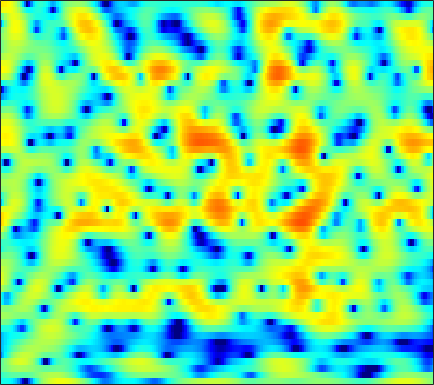

Data behind this chart, as committed beside it:
-4.3609, -4.2342, -4.2127, -4.3668, -4.6338, -5.2507, -6.1799, -7.1753, -9.0279, -11.846, -16.582, -22.517, -18.97, -12.218, -9.0123, -5.9681, -3.7081, -2.3294, -0.81662, 0.40824, 1.4121, 2.0411, 2.7362, 3.2843
-3.187, -2.73, -2.234, -1.871, -1.677, -1.517, -1.452, -1.455, -1.506, -1.574, -1.625, -1.62, -1.53, -1.329, -1.109, -0.7349, -0.3034, 0.03616, 0.4842, 0.8993, 1.264, 1.497, 1.74, 1.902
-1.211, -0.7428, -0.1802, 0.295, 0.5943, 0.921, 1.161, 1.289, 1.387, 1.399, 1.343, 1.257, 1.085, 0.8555, 0.6496, 0.3393, -0.001968, -0.2632, -0.5991, -0.8869, -1.094, -1.18, -1.209, -1.153
-1.552, -0.871, 0.0361, 0.8897, 1.47, 2.142, 2.681, 2.992, 3.271, 3.386, 3.328, 3.164, 2.765, 2.137, 1.494, 0.3528, -1.204, -2.738, -5.53, -9.908, -19.08, -25.35, -12.37, -7.67
-9.672, -7.266, -4.795, -2.876, -1.692, -0.396, 0.6329, 1.253, 1.9, 2.353, 2.625, 2.714, 2.684, 2.492, 2.246, 1.793, 1.216, 0.729, 0.06037, -0.5473, -1.005, -1.21, -1.304, -1.257
-7.684, -6.796, -5.554, -4.345, -3.491, -2.449, -1.532, -0.9265, -0.2271, 0.3569, 0.831, 1.117, 1.409, 1.607, 1.701, 1.757, 1.749, 1.71, 1.625, 1.506, 1.363, 1.242, 1.056, 0.8364
-7.759, -7.005, -6.021, -5.11, -4.479, -3.702, -2.995, -2.508, -1.903, -1.34, -0.816, -0.4448, 0.01788, 0.4433, 0.7387, 1.088, 1.383, 1.57, 1.767, 1.903, 1.976, 1.99, 1.948, 1.837
-7.939, -7.013, -6.07, -5.406, -5.055, -4.726, -4.515, -4.384, -4.189, -3.888, -3.422, -2.954, -2.208, -1.392, -0.7719, 0.01471, 0.7279, 1.195, 1.718, 2.132, 2.433, 2.589, 2.705, 2.718
-4.238, -3.896, -3.696, -3.805, -4.107, -4.859, -6.119, -7.481, -9.969, -12.74, -12.72, -10.32, -6.958, -4.297, -2.728, -1.076, 0.204, 0.9745, 1.789, 2.414, 2.871, 3.115, 3.32, 3.396
-0.2684, -0.2932, -0.4733, -0.8294, -1.234, -2.014, -3.096, -4.086, -5.491, -6.562, -6.598, -5.854, -4.356, -2.825, -1.838, -0.756, 0.06184, 0.5375, 1.043, 1.458, 1.816, 2.058, 2.349, 2.562
1.302, 1.265, 1.181, 1.055, 0.9152, 0.6753, 0.427, 0.2441, 0.03166, -0.1257, -0.2175, -0.2378, -0.2456, -0.3, -0.4293, -0.7626, -1.32, -1.872, -2.691, -3.317, -3.361, -2.902, -1.852, -0.692
0.3323, 0.1917, 0.07641, 0.07386, 0.1704, 0.4342, 0.7928, 1.048, 1.34, 1.54, 1.638, 1.627, 1.455, 1.034, 0.5103, -0.5053, -2.042, -3.683, -6.951, -12.6, -17.35, -11.63, -6.396, -3.253
-4.048, -5.591, -7.37, -7.333, -6.024, -3.852, -1.99, -0.8767, 0.2852, 1.148, 1.752, 2.037, 2.206, 2.155, 1.973, 1.524, 0.8737, 0.2888, -0.5296, -1.219, -1.577, -1.573, -1.267, -0.8187
-3.669, -5.689, -8.227, -8.484, -6.996, -4.658, -2.844, -1.792, -0.6057, 0.391, 1.239, 1.773, 2.354, 2.792, 3.007, 3.106, 3.017, 2.839, 2.477, 1.969, 1.313, 0.7427, -0.1298, -1.135
1.97, 1.198, 0.1802, -0.7489, -1.367, -2.202, -3.059, -3.538, -3.688, -2.988, -1.671, -0.5156, 0.9257, 2.096, 2.768, 3.39, 3.721, 3.757, 3.555, 3.039, 2.193, 1.273, -0.3853, -2.719
3.996, 3.274, 2.134, 0.7332, -0.5841, -2.845, -5.998, -9.632, -17.68, -12.95, -6.83, -4.002, -1.37, 0.4387, 1.411, 2.347, 2.925, 3.159, 3.203, 2.97, 2.461, 1.891, 0.8707, -0.3994
3.535, 2.984, 2.131, 1.14, 0.3252, -0.8076, -1.949, -2.688, -3.28, -3.312, -2.866, -2.322, -1.503, -0.7305, -0.1881, 0.4372, 0.9297, 1.219, 1.476, 1.584, 1.516, 1.375, 1.037, 0.5576
2.724, 2.384, 1.867, 1.287, 0.8308, 0.1812, -0.4843, -0.9339, -1.481, -1.947, -2.283, -2.442, -2.55, -2.501, -2.33, -1.95, -1.44, -1.007, -0.4173, 0.1196, 0.559, 0.8114, 1.03, 1.104
1.596, 1.483, 1.273, 0.9757, 0.674, 0.1789, -0.4032, -0.9312, -1.769, -2.746, -3.891, -4.863, -6.211, -7.317, -7.665, -7.111, -5.644, -4.347, -2.699, -1.269, -0.08717, 0.6264, 1.384, 1.939
-0.9364, -0.6022, -0.3267, -0.2585, -0.3489, -0.6322, -1.128, -1.665, -2.569, -3.776, -5.419, -7.05, -10.08, -15.2, -21.18, -16.32, -10.07, -7.049, -4.138, -1.991, -0.3319, 0.6633, 1.726, 2.537
-4.027, -3.086, -2.329, -1.992, -1.936, -2.083, -2.455, -2.814, -3.4, -4.123, -4.913, -5.537, -6.334, -6.829, -6.876, -6.373, -5.268, -4.242, -2.774, -1.36, -0.08431, 0.7685, 1.763, 2.575
-3.052, -2.75, -2.659, -2.867, -3.157, -3.696, -4.235, -4.568, -4.989, -5.256, -5.392, -5.46, -5.443, -5.246, -5.002, -4.484, -3.747, -3.086, -2.109, -1.073, -0.03968, 0.695, 1.613, 2.428
0.2887, -0.3706, -1.517, -3.02, -4.389, -6.397, -8.207, -9.065, -9.12, -8.393, -7.673, -7.25, -6.812, -6.546, -6.312, -5.805, -5.062, -4.307, -3.145, -1.905, -0.6808, 0.2018, 1.245, 2.173
4, 2.905, 1.09, -1.287, -3.615, -7.91, -14.83, -19.63, -13.95, -10.19, -8.599, -8.182, -8.55, -9.757, -10.98, -12.23, -11.09, -9.039, -6.219, -3.843, -1.989, -0.8488, 0.4022, 1.374
6.674, 5.772, 4.389, 2.833, 1.562, -0.1946, -1.704, -2.679, -3.473, -4.059, -4.703, -5.411, -6.981, -9.135, -11.42, -14.09, -13.11, -10.54, -7.416, -5.14, -3.432, -2.577, -1.779, -1.371
6.481, 5.918, 5.171, 4.402, 3.8, 3.005, 2.127, 1.5, 0.6214, -0.3553, -1.414, -2.346, -3.645, -5, -5.923, -6.853, -7.283, -7.247, -6.748, -5.984, -5.236, -4.856, -4.835, -5.489
3.489, 3.449, 3.611, 3.788, 3.858, 3.779, 3.506, 3.188, 2.526, 1.687, 0.5615, -0.4135, -1.944, -3.816, -5.397, -7.858, -10.27, -11.44, -10.96, -8.927, -7.032, -5.867, -4.859, -4.482
-7.047, -3.581, -0.3856, 1.594, 2.541, 3.266, 3.579, 3.504, 3.171, 2.504, 1.543, 0.6082, -0.9493, -2.91, -4.763, -7.826, -11.74, -14.26, -12.99, -9.335, -6.408, -4.758, -3.064, -1.827
-3.542, -2.413, -0.7195, 0.6839, 1.462, 2.151, 2.475, 2.478, 2.259, 1.702, 0.9315, 0.1592, -0.9992, -2.359, -3.39, -4.704, -5.7, -6.09, -6.04, -5.409, -4.375, -3.456, -2.279, -1.121
0.47, 0.6624, 1.018, 1.407, 1.665, 1.919, 1.964, 1.913, 1.605, 1.072, 0.2985, -0.4354, -1.594, -2.943, -4.031, -5.497, -6.715, -7.238, -7.181, -6.327, -5.031, -3.967, -2.572, -1.305
1.21, 1.322, 1.515, 1.718, 1.851, 1.966, 1.995, 1.918, 1.655, 1.211, 0.4845, -0.2376, -1.559, -3.289, -5.03, -8.123, -13.16, -19.54, -17.79, -10.75, -6.784, -4.753, -2.691, -1.156
0.01267, 0.104, 0.2818, 0.5427, 0.7911, 1.133, 1.475, 1.62, 1.729, 1.605, 1.258, 0.8088, -0.02854, -1.203, -2.257, -3.903, -5.524, -6.345, -6.26, -5.001, -3.448, -2.333, -1.088, -0.1237
-3.288, -3.717, -4.032, -3.627, -2.853, -1.535, -0.2564, 0.5181, 1.329, 1.764, 1.962, 1.925, 1.74, 1.373, 1.05, 0.5673, 0.1908, 0.002644, -0.06613, 0.09608, 0.35, 0.5693, 0.7948, 0.8901
-6.894, -9.97, -19.76, -16.58, -9.388, -4.574, -1.77, -0.3215, 0.9672, 1.78, 2.202, 2.365, 2.409, 2.353, 2.245, 2.115, 1.995, 1.932, 1.879, 1.804, 1.765, 1.684, 1.482, 1.104
-2.797, -3.297, -3.689, -3.278, -2.422, -1.006, 0.2101, 0.9352, 1.503, 1.809, 1.799, 1.683, 1.401, 1.141, 1.005, 0.9484, 0.965, 1.019, 1.093, 1.112, 1.062, 0.9637, 0.761, 0.4387
1.82, 2.085, 2.332, 2.564, 2.732, 2.882, 2.887, 2.74, 2.306, 1.491, 0.3638, -0.7206, -2.254, -3.521, -3.867, -3.574, -2.794, -2.245, -1.73, -1.421, -1.419, -1.482, -1.609, -1.689
4.388, 4.677, 4.908, 4.968, 4.889, 4.598, 4.088, 3.496, 2.419, 0.8342, -1.404, -3.714, -8.413, -18.48, -23.54, -11.51, -7.546, -6.109, -5.279, -5.382, -6.091, -6.863, -7.743, -7.728
4.913, 5.104, 5.225, 5.157, 4.978, 4.571, 3.93, 3.307, 2.216, 0.893, -0.7208, -2.1, -3.895, -5.399, -6, -6.136, -5.982, -5.942, -6.36, -7.652, -10.05, -13.28, -22.08, -20.72
4.404, 4.571, 4.641, 4.536, 4.342, 3.919, 3.31, 2.737, 1.86, 0.8616, -0.1767, -0.9381, -1.839, -2.555, -2.983, -3.373, -3.686, -3.939, -4.41, -5.059, -5.949, -6.642, -7.319, -7.418
3.365, 3.586, 3.703, 3.619, 3.422, 2.966, 2.31, 1.671, 0.7141, -0.3813, -1.477, -2.185, -2.938, -3.267, -3.27, -3.04, -2.672, -2.43, -2.158, -1.967, -1.892, -1.864, -1.835, -1.798
1.618, 1.949, 2.165, 2.15, 1.965, 1.484, 0.7153, -0.07037, -1.491, -3.329, -5.685, -7.704, -9.845, -9.371, -7.65, -5.294, -3.371, -2.224, -1.027, -0.1523, 0.5074, 0.886, 1.247, 1.489
-1.104, -0.7153, -0.3734, -0.2584, -0.325, -0.6331, -1.26, -1.938, -3.237, -5.108, -7.702, -10.29, -13.81, -12.45, -9.392, -6.04, -3.564, -2.119, -0.6053, 0.5526, 1.444, 1.957, 2.481, 2.835
-4.517, -4.121, -3.606, -3.202, -2.991, -2.891, -3.002, -3.258, -3.704, -4.314, -4.947, -5.308, -5.436, -5.041, -4.397, -3.278, -2.042, -1.14, -0.04163, 0.927, 1.71, 2.192, 2.701, 3.052
-9.442, -8.638, -7.303, -6.062, -5.343, -4.688, -4.307, -4.185, -4.165, -4.162, -4.145, -4.056, -3.735, -3.222, -2.725, -1.909, -1.024, -0.3444, 0.5244, 1.3, 1.966, 2.385, 2.81, 3.105
-20.61, -13.65, -9.314, -6.927, -5.863, -5.052, -4.757, -4.722, -4.92, -5.13, -5.151, -4.98, -4.491, -3.68, -2.947, -1.869, -0.7704, 0.008141, 0.9617, 1.763, 2.418, 2.789, 3.132, 3.316
-4.685, -4.307, -3.581, -3.04, -2.889, -3.109, -3.874, -4.803, -6.389, -8.335, -9.781, -9.839, -8.501, -6.422, -4.8, -2.803, -1.014, 0.149, 1.45, 2.465, 3.152, 3.462, 3.643, 3.543
2.804, 2.577, 2.239, 1.72, 1.143, -0.01976, -1.721, -3.537, -6.877, -11.86, -19.89, -20.88, -14.62, -10.4, -7.74, -4.586, -1.884, -0.1631, 1.625, 2.869, 3.582, 3.792, 3.616, 2.933
5.079, 4.89, 4.494, 3.886, 3.235, 2.068, 0.4874, -0.9788, -3.363, -6.219, -9.454, -12.29, -18.23, -22.34, -13.9, -7.491, -3.453, -1.315, 0.7246, 2.016, 2.673, 2.762, 2.308, 1.175
3.838, 3.946, 3.908, 3.647, 3.287, 2.591, 1.599, 0.6906, -0.7169, -2.357, -4.185, -5.521, -6.935, -7.076, -6.169, -4.246, -2.31, -1.067, 0.1976, 1.011, 1.391, 1.388, 1.013, 0.1919
1.181, 1.741, 2.231, 2.454, 2.471, 2.288, 1.914, 1.512, 0.8512, 0.1443, -0.5722, -1.038, -1.467, -1.611, -1.502, -1.172, -0.7103, -0.3518, 0.05383, 0.3064, 0.3675, 0.2761, -0.007423, -0.4958
-0.7958, 0.1143, 1.025, 1.638, 1.931, 2.117, 2.125, 2.024, 1.764, 1.411, 1.033, 0.7372, 0.3864, 0.09558, -0.06213, -0.1973, -0.261, -0.2922, -0.3165, -0.365, -0.4827, -0.6302, -0.929, -1.318
-0.8692, 0.01949, 1.002, 1.752, 2.164, 2.538, 2.701, 2.706, 2.577, 2.281, 1.869, 1.5, 0.9545, 0.4003, -0.007498, -0.4676, -0.8205, -1.004, -1.163, -1.264, -1.372, -1.499, -1.787, -2.218
-0.0124, 0.7144, 1.639, 2.451, 2.952, 3.444, 3.697, 3.726, 3.556, 3.149, 2.485, 1.846, 0.8006, -0.3887, -1.318, -2.45, -3.204, -3.393, -3.235, -2.856, -2.503, -2.361, -2.397, -2.786
-1.053, -0.08439, 1.335, 2.64, 3.431, 4.182, 4.593, 4.664, 4.436, 3.869, 2.928, 1.955, 0.2368, -2.134, -4.479, -8.703, -13.16, -12.19, -8.202, -5.44, -3.765, -3.015, -2.518, -2.517
-9.112, -4.358, -0.52, 1.856, 3.047, 4.053, 4.527, 4.588, 4.318, 3.666, 2.679, 1.691, 0.05789, -2.038, -3.917, -6.722, -8.777, -8.666, -6.987, -5.229, -3.983, -3.371, -2.922, -2.705
-1.54, -0.3199, 1.388, 2.729, 3.431, 3.953, 4.027, 3.825, 3.268, 2.414, 1.357, 0.4873, -0.6816, -1.75, -2.447, -3.214, -3.698, -3.882, -3.958, -3.999, -4.194, -4.471, -4.96, -5.386
3.92, 4.08, 4.334, 4.505, 4.496, 4.246, 3.669, 2.99, 1.737, 0.1183, -1.778, -3.167, -4.549, -4.911, -4.668, -4.076, -3.583, -3.384, -3.408, -3.863, -4.875, -6.152, -8.87, -13.71
5.415, 5.399, 5.288, 5.029, 4.699, 4.031, 3.042, 2.035, 0.2138, -2.349, -6.178, -10.72, -28, -14.5, -9.511, -6.101, -4.269, -3.484, -3.03, -3.142, -3.782, -4.616, -6.107, -7.723
